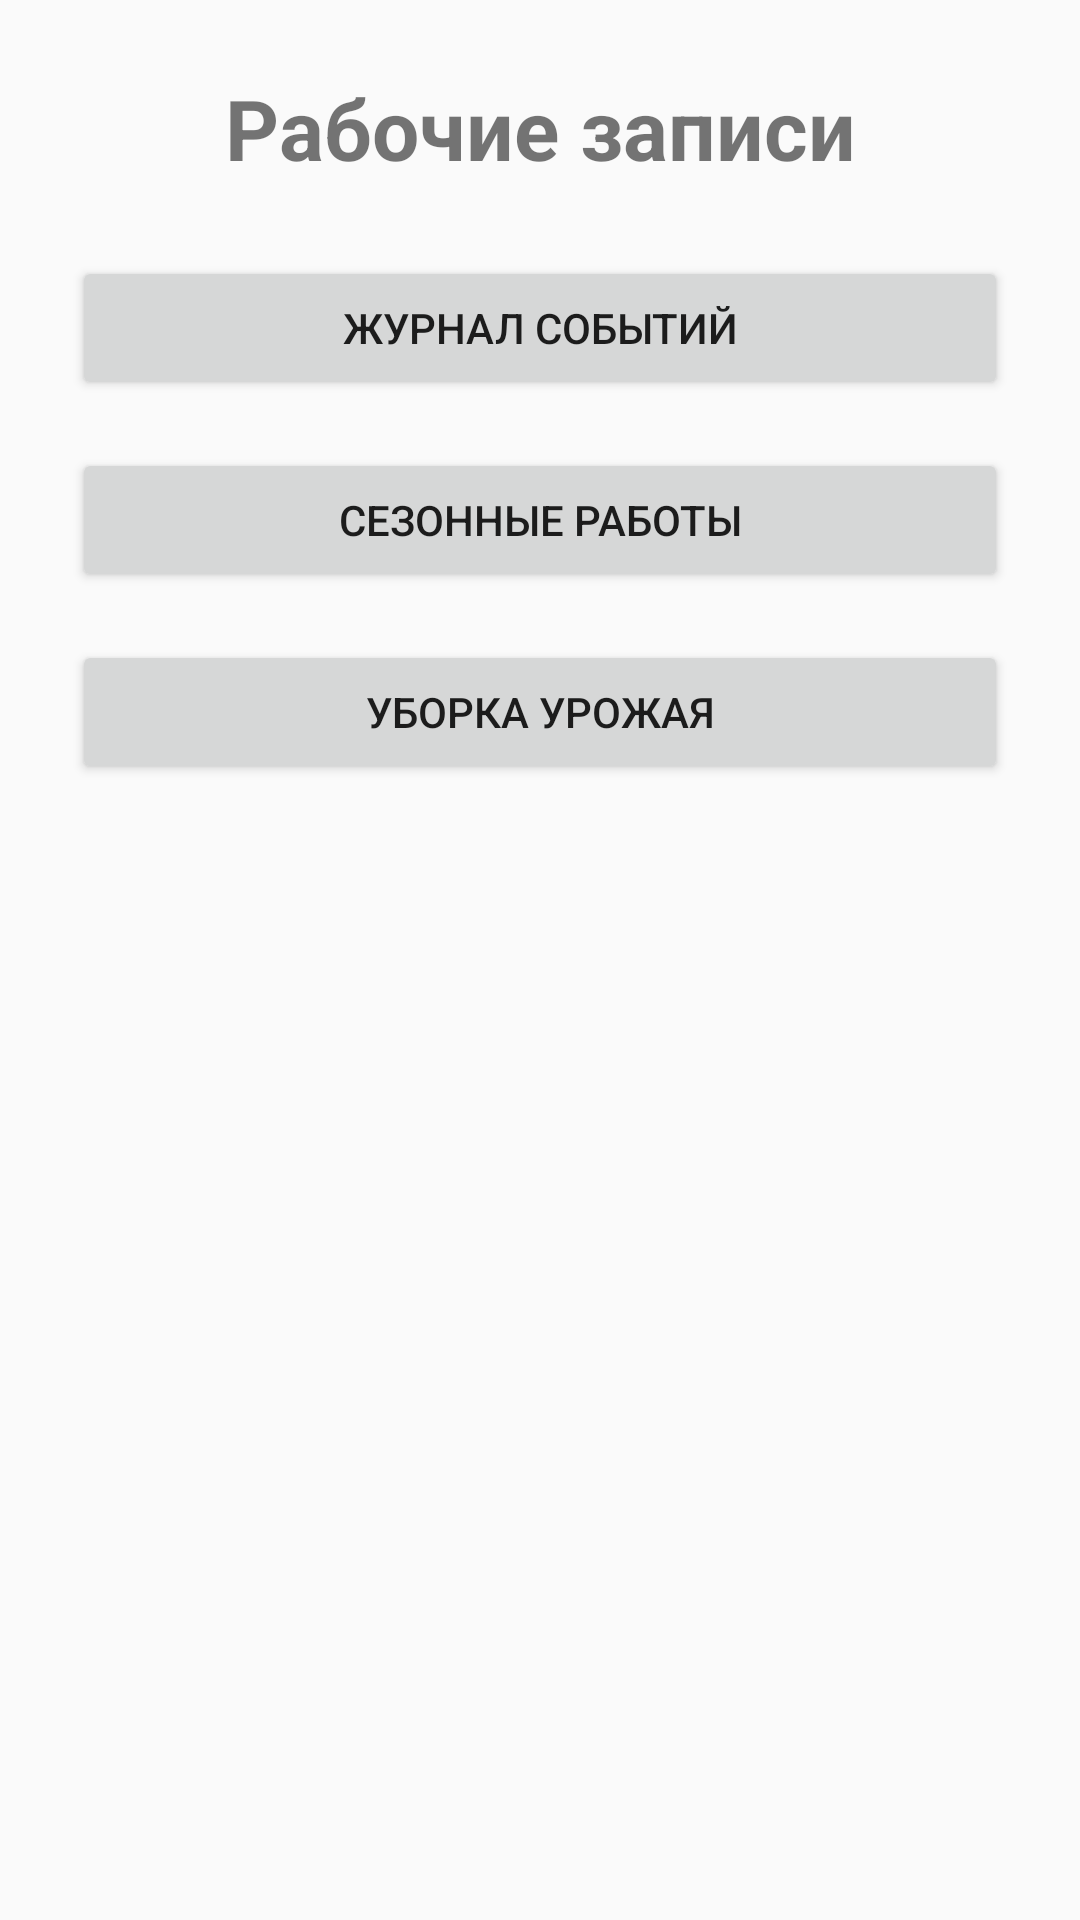

Here is an Android app screen rendered from its layout file. Give the layout XML and the strings, colors and styles it references.
<!-- AndroidManifest.xml: application theme AppTheme -->
<!-- res/layout/activity_work_records.xml -->
<?xml version="1.0" encoding="utf-8"?>
<LinearLayout
    xmlns:android="http://schemas.android.com/apk/res/android"
    android:layout_width="match_parent"
    android:layout_height="match_parent"
    android:orientation="vertical"
    android:padding="24dp">

    <TextView
        android:layout_width="match_parent"
        android:layout_height="wrap_content"
        android:gravity="center"
        android:text="Рабочие записи"
        android:textSize="28sp"
        android:textStyle="bold"
        android:paddingBottom="24dp" />

    <Button
        android:id="@+id/buttonEventJournal"
        android:layout_width="match_parent"
        android:layout_height="wrap_content"
        android:text="Журнал событий" />

    <Button
        android:id="@+id/buttonSeasonWorks"
        android:layout_width="match_parent"
        android:layout_height="wrap_content"
        android:layout_marginTop="16dp"
        android:text="Сезонные работы" />

    <Button
        android:id="@+id/buttonHarvest"
        android:layout_width="match_parent"
        android:layout_height="wrap_content"
        android:layout_marginTop="16dp"
        android:text="Уборка урожая" />

</LinearLayout>
<!-- resources referenced by this layout -->
<resources>
  <style name="AppTheme" parent="Theme.AppCompat.Light.DarkActionBar">
          
          <item name="colorPrimary">@color/colorPrimary</item>
          <item name="colorPrimaryDark">@color/colorPrimaryDark</item>
          <item name="colorAccent">@color/colorAccent</item>
      </style>
  <!-- not gathered from this repository: default colours our renderer supplied (Android Studio template values) -->
  <color name="colorPrimary">#FF6200EE</color>
  <color name="colorPrimaryDark">#FF3700B3</color>
  <color name="colorAccent">#FF03DAC5</color>
</resources>
